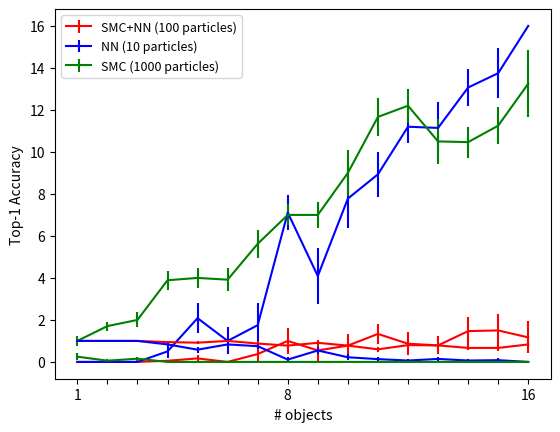
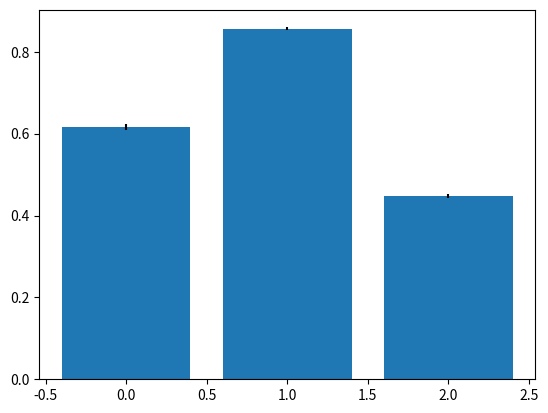

Source code (Python) for these figures, in order:
import math
import numpy as np
import matplotlib.pyplot as plot


ranks = {2: [1, 1, 1], 5: [1], 6: [1], 8: [1, 1, 1, None, 1], 9: [1], 10: [1], 11: [1, 1, 1], 12: [1], 13: [1], 14: [1, None], 16: [None]}
pixelDistance = {2: [0.0, 0.0, 0.0], 5: [0.0], 6: [0.0], 8: [0.0, 0.0, 0.0, None, 0.0], 9: [0.0], 10: [0.0], 11: [0.0, 0.0, 0.0], 12: [0.0], 13: [0.0], 14: [0.0, None], 16: [0.0]}
programDistance = {2: [0, 0, 0], 5: [0], 6: [0], 8: [0, 0, 0, None, 0], 9: [0], 10: [0], 11: [0, 0, 0], 12: [0], 13: [0], 14: [0, None], 16: [4]}
time = {2: [1.3699109554290771, 1.374894142150879, 1.407456874847412], 5: [2.8588850498199463], 6: [3.167409896850586], 8: [4.214593172073364, 4.1398820877075195, 3.9178988933563232, 4.481384038925171, 4.515053987503052], 9: [5.036211967468262], 10: [5.1828789710998535], 11: [5.7576820850372314, 5.6303980350494385, 5.837996959686279], 12: [5.782374858856201], 13: [6.670562982559204], 14: [7.55016016960144, 6.7986061573028564], 16: [9.460416078567505]}

xs = range(1,17)

def standardError(l):
    d = np.array(l) - average(l)
    d = d*d
    variance = d.sum()/len(l)
    deviation = math.sqrt(variance)
    return deviation/math.sqrt(len(l))
def bernoulliStandardError(l):
    p = average(l)
    q = 1.0 - p
    return math.sqrt(p*q/len(l))

def average(l):
    return np.array(l).sum()/float(len(l))

def plotAverages(d,f):
    y = [average(d[x]) for x in xs ]
    e = [standardError(d[x]) for x in xs ]
    plot.errorbar(xs,y,fmt = f,yerr = e)
def plotBernoulli(d,f):
    d = [ [ (1 if z == 1 else 0) for z in d[x] ]
          for x in xs ]
    
    y = [average(z) for z in d ]
    e = [ bernoulliStandardError(z) for z in d ]
    plot.errorbar(xs,y,fmt = f,yerr = e)

def showFigure(y):
    plot.xlabel('# objects')
    plot.ylabel(y)
    plot.xticks(range(1,17),
                ['1'] + ['']*6 + ['8'] + ['']*7 + ['16'])
    plot.legend(['SMC+NN (100 particles)','NN (10 particles)','SMC (1000 particles)'], loc = 0, fontsize = 9)
    plot.show()

    
plotAverages({1: [0, 0, 0, 0, 0, 0, 0, 0], 2: [0, 0, 0, 0, 0, 0, 0, 0, 0, 0, 0, 0, 0, 0, 0, 0, 0], 3: [0, 0, 0, 0, 0, 0, 0, 0, 0, 0, 0, 0, 0], 4: [0, 1, 0, 0, 0, 0, 0, 0, 0, 0, 0, 0, 0, 0, 0, 0, 0, 0], 5: [2, 0, 0, 0, 0, 0, 0, 0, 0, 0, 0, 0], 6: [0, 0, 0, 0, 0, 0, 0, 0, 0, 0, 0, 0]
              , 7: [0, 3, 0, 0, 0, 0, 0, 0], 8: [0, 0, 5, 0, 0, 4, 0, 0, 0], 9: [0, 6, 0, 0, 0, 0, 0, 0, 0, 0, 0], 10: [2, 0, 5, 0, 0, 0, 0, 0, 0], 11: [0, 6, 0, 4, 3, 0, 0, 0, 2, 0, 0, 0, 2, 3, 0], 12: [0, 0, 0, 0, 0, 0, 0, 0, 2, 0, 0, 8, 3, 0, 0], 13: [0, 0, 0, 0, 4, 0, 0, 5, 0, 0
                                                                                                                                                                                                                                                               , 0, 0, 2, 0], 14: [0, 2, 0, 8, 0, 2, 0, 3, 0, 0, 0, 0, 0, 7, 0], 15: [0, 1, 7, 0, 2, 0, 0, 0, 0, 0, 8, 0], 16: [0, 0, 0, 0, 0, 0, 8, 0, 0, 0, 6, 0]}, 'r')
plotAverages({1: [0, 0, 0, 0, 0, 0, 0, 0], 2: [0, 0, 0, 0, 0, 0, 0, 0, 0, 0, 0, 0, 0, 0, 0, 0, 0], 3: [0, 0, 0, 0, 0, 0, 0, 0, 0, 0, 0, 0, 0], 4: [0, 1, 0, 0, 0, 0, 0, 0, 0, 0, 0, 0, 0, 0, 4, 0, 4, 0], 5: [5, 0, 5, 0, 5, 5, 0, 0, 0, 5, 0, 0], 6: [0, 0, 6, 0, 0, 0, 0, 0, 0, 0, 0, 6], 7: [0, 7, 0, 0, 0, 0, 0, 7], 8: [0, 8, 8, 8, 8, 8, 8, 8, 8], 9: [0, 9, 0, 9, 9, 0, 9, 0, 0, 9, 0], 10: [10, 10, 10, 0, 10, 0, 10, 10, 10], 11: [11, 11, 11, 11, 11, 11, 0, 0, 11, 11, 11, 11, 2, 11, 11], 12: [12, 12, 12, 0, 12, 12, 12, 12, 12, 12, 12, 12, 12, 12, 12], 13: [13, 13, 13, 13, 13, 0, 13, 13, 13, 0, 13, 13, 13, 13], 14: [14, 14, 14, 14, 14, 14, 14, 14, 14, 14, 14, 14, 14, 14, 0], 15: [15, 15, 15, 15, 15, 0, 15, 15, 15, 15, 15, 15], 16: [16, 16, 16, 16, 16, 16, 16, 16, 16, 16, 16, 16]},'b')
plotAverages({1: [1, 1, 0, 2, 1, 0, 1, 2], 2: [1, 2, 2, 3, 4, 2, 0, 2, 1, 2, 2, 1, 1, 2, 2, 1, 1], 3: [0, 3, 1, 1, 0, 3, 2, 4, 2, 1, 3, 2, 4], 4: [8, 5, 5, 8, 2, 2, 4, 1, 4, 5, 2, 4, 4, 4, 5, 2, 3, 2], 5: [3, 5, 2, 1, 5, 5, 2, 6, 5, 6, 5, 3], 6: [3, 4, 4, 1, 1, 5, 6, 5, 2, 3, 6, 7], 7: [8, 6, 5, 5, 3, 8, 3, 7], 8: [4, 9, 8, 8, 6, 8, 6, 6, 8], 9: [5, 9, 4, 6, 11, 8, 5, 6, 8, 6, 9], 10: [14, 12, 13, 4, 8, 7, 9, 9, 5], 11: [8, 12, 9, 14, 16, 14, 5, 7, 12, 9, 14, 14, 9, 16, 16], 12: [15, 9, 11, 8, 15, 16, 9, 8, 12, 12, 9, 18, 12, 13, 16], 13: [16, 7, 10, 7, 8, 14, 11, 10, 16, 8, 9, 5, 19, 7], 14: [6, 13, 12, 13, 5, 12, 14, 14, 8, 8, 12, 12, 8, 12, 8], 15: [9, 7, 8, 12, 14, 13, 14, 12, 10, 8, 18, 10], 16: [11, 9, 9, 24, 14, 10, 12, 16, 20, 10, 4, 20]}
             ,'g')
showFigure('Average program edit distance')

plotBernoulli({1: [1, 1, 1, 1, 1, 1, 1, 1], 2: [1, 1, 1, 1, 1, 1, 1, 1, 1, 1, 1, 1, 1, 1, 1, 1, 1], 3: [1, 1, 1, 1, 1, 1, 1, 1, 1, 1, 1, 1, 1], 4: [1, None, 1, 1, 1, 1, 1, 1, 1, 1, 1, 1, 1, 1, 1, 1, 1, 1], 5: [None, 1, 1, 1, 1, 1, 1, 1, 1, 1, 1, 1], 6: [1, 1, 1, 1, 1, 1, 1, 1, 1, 1, 1, 1], 7: [1, None, 1, 1, 1, 1, 1, 1], 8: [1, 1, None, 1, 1, None, 1, 1, 1], 9: [1, None, 1, 1, 1, 1, 1, 1, 1, 1, 1], 10: [None, 1, None, 1, 1, 1, 1, 1, 1], 11: [1, None, 1, None, None, 1, 1, 1, None, 1, 1, 1, None, None, 1], 12: [1, 1, 1, 1, 1, 1, 1, 1, None, 1, 1, None, None, 1, 1], 13: [1, 1, 1, 1, None, 1, 1, None, 1, 1, 1, 1, None, 1], 14: [1, None, 1, None, 1, None, 1, None, 1, 1, 1, 1, 1, None, 1], 15: [1, None, None, 1, None, 1, 1, 1, 1, 1, None, 1], 16: [1, 1, 1, 1, 1, 1, None, 1, 1, 1, None, 1]},'r')
plotBernoulli({1: [1, 1, 1, 1, 1, 1, 1, 1], 2: [1, 1, 1, 1, 1, 1, 1, 1, 1, 1, 1, 1, 1, 1, 1, 1, 1], 3: [1, 1, 1, 1, 1, 1, 1, 1, 1, 1, 1, 1, 1], 4: [1, None, 1, 1, 1, 1, 1, 1, 1, 1, 1, 1, 1, 1, None, 1, None, 1], 5: [None, 1, None, 1, None, None, 1, 1, 1, None, 1, 1], 6: [1, 1, None, 1, 1, 1, 1, 1, 1, 1, 1, None], 7: [1, None, 1, 1, 1, 1, 1, None], 8: [1, None, None, None, None, None, None, None, None], 9: [1, None, 1, None, None, 1, None, 1, 1, None, 1], 10: [None, None, None, 1, None, 1, None, None, None], 11: [None, None, None, None, None, None, 1, 1, None, None, None, None, None, None, None], 12: [None, None, None, 1, None, None, None, None, None, None, None, None, None, None, None], 13: [None, None, None, None, None, 1, None, None, None, 1, None, None, None, None], 14: [None, None, None, None, None, None, None, None, None, None, None, None, None, None, 1], 15: [None, None, None, None, None, 1, None, None, None, None, None, None], 16: [None, None, None, None, None, None, None, None, None, None, None, None]},'b')
plotBernoulli({1: [None, None, 1, None, None, 1, None, None], 2: [None, None, None, None, None, None, 1, None, None, None, None, None, None, None, None, None, None], 3: [1, None, None, None, 1, None, None, None, None, None, None, None, None], 4: [None, None, None, None, None, None, None, None, None, None, None, None, None, None, None, None, None, None], 5: [None, None, None, None, None, None, None, None, None, None, None, None], 6: [None, None, None, None, None, None, None, None, None, None, None, None], 7: [None, None, None, None, None, None, None, None], 8: [None, None, None, None, None, None, None, None, None], 9: [None, None, None, None, None, None, None, None, None, None, None], 10: [None, None, None, None, None, None, None, None, None], 11: [None, None, None, None, None, None, None, None, None, None, None, None, None, None, None], 12: [None, None, None, None, None, None, None, None, None, None, None, None, None, None, None], 13: [None, None, None, None, None, None, None, None, None, None, None, None, None, None], 14: [None, None, None, None, None, None, None, None, None, None, None, None, None, None, None], 15: [None, None, None, None, None, None, None, None, None, None, None, None], 16: [None, None, None, None, None, None, None, None, None, None, None, None]}
              ,'g')

showFigure('Top-1 Accuracy')

times = []

times.append({1: [0.9914660453796387, 0.991814136505127, 0.9964191913604736, 0.9924309253692627, 0.9787659645080566, 1.0004448890686035, 0.9820899963378906, 0.9913661479949951], 2: [1.6881091594696045, 1.4697120189666748, 1.4725680351257324, 1.5367648601531982, 1.5170981884002686, 1.5452780723571777, 1.4852919578552246, 1.5144829750061035, 1.5495619773864746, 1.5680720806121826, 1.4647409915924072, 1.4994029998779297, 1.5116310119628906, 1.463433027267456, 1.5673420429229736, 1.4672770500183105, 1.4774839878082275], 3: [2.0068960189819336, 2.0027520656585693, 1.98636794090271, 1.966559886932373, 2.018799066543579, 2.074904203414917, 2.045435905456543, 2.042962074279785, 2.034343957901001, 1.9956281185150146, 1.9686729907989502, 2.019170045852661, 1.9921860694885254], 4: [2.550459861755371, 2.590484142303467, 2.6108241081237793, 2.49904203414917, 2.5752952098846436, 2.5250978469848633, 2.6089799404144287, 2.552489995956421, 2.5913219451904297, 2.5659971237182617, 2.8155431747436523, 2.5219390392303467, 2.5755839347839355, 2.485314130783081, 2.677389144897461, 2.4989709854125977, 2.6094400882720947, 2.445838212966919], 5: [3.1200900077819824, 3.0499889850616455, 3.0023720264434814, 3.051680088043213, 3.020656108856201, 3.0827419757843018, 3.068152904510498, 3.11033296585083, 3.071563959121704, 3.1393110752105713, 3.041720151901245, 3.051848888397217], 6: [3.528294086456299, 3.575971841812134, 3.5326640605926514, 3.53878116607666, 3.4697608947753906, 3.6459860801696777, 3.549682855606079, 3.658390998840332, 3.554615020751953, 3.603023052215576, 3.6257147789001465, 3.5732648372650146], 7: [4.391716957092285, 4.297095060348511, 4.0530431270599365, 4.083481073379517, 4.049646854400635, 4.092100143432617, 4.0694990158081055, 4.032437086105347], 8: [4.871203184127808, 4.653693914413452, 4.696402072906494, 4.6791698932647705, 4.537178039550781, 4.606216907501221, 4.6541759967803955, 4.803248882293701, 4.641054153442383], 9: [5.503303050994873, 5.210312128067017, 5.04329514503479, 5.088626861572266, 5.137302875518799, 5.054914951324463, 5.012091875076294, 5.097464084625244, 5.02721095085144, 5.201296091079712, 4.990522146224976], 10: [5.573817014694214, 5.581111907958984, 5.980204105377197, 5.514577150344849, 5.601451873779297, 5.660882949829102, 5.610321998596191, 5.536098957061768, 5.563812971115112], 11: [8.377996921539307, 6.627192974090576, 6.174219131469727, 6.124536991119385, 6.094887018203735, 6.116781949996948, 6.1204822063446045, 5.988152027130127, 6.072089910507202, 6.308883905410767, 6.05134391784668, 6.1460959911346436, 5.996686935424805, 6.040987968444824, 6.065079927444458], 12: [7.116634130477905, 6.7621989250183105, 6.750566005706787, 6.685126066207886, 6.515468120574951, 6.6864330768585205, 6.55582594871521, 6.544189929962158, 6.503472089767456, 6.655019998550415, 6.557612180709839, 6.731076955795288, 6.552912950515747, 6.627631187438965, 6.5527870655059814], 13: [7.653287887573242, 7.1083550453186035, 7.140894889831543, 7.210384130477905, 7.3368079662323, 7.1391260623931885, 7.1154420375823975, 7.1562819480896, 7.376873970031738, 7.019235849380493, 7.020288944244385, 7.174398899078369, 7.214048147201538, 7.187565803527832], 14: [8.22126317024231, 7.636345863342285, 7.761255979537964, 8.717565059661865, 7.678766965866089, 7.7041661739349365, 7.606080055236816, 7.78504490852356, 7.713191032409668, 7.706048011779785, 7.659403085708618, 7.637824058532715, 7.574051141738892, 8.027764081954956, 7.597676992416382], 15: [8.465213060379028, 8.222021102905273, 8.074980974197388, 8.042012929916382, 8.370074987411499, 8.120991945266724, 8.148746967315674, 8.146086931228638, 8.505400896072388, 8.332056045532227, 8.056258916854858, 8.250963926315308], 16: [8.689603090286255, 8.659533977508545, 8.739413022994995, 8.993220806121826, 9.185029983520508, 8.77140998840332, 8.725344896316528, 8.78302812576294, 8.577347040176392, 8.709859132766724, 8.590601921081543, 8.826200008392334]})
times.append({1: [0.8153560161590576, 0.9103929996490479, 0.8689920902252197, 0.8600368499755859, 0.8696660995483398, 0.8484079837799072, 0.919990062713623, 0.8598570823669434], 2: [1.7664539813995361, 1.5410280227661133, 1.7678840160369873, 1.6988561153411865, 1.751481056213379, 1.7828288078308105, 1.594628095626831, 1.732041835784912, 1.8206868171691895, 1.680938959121704, 1.7796399593353271, 1.7092251777648926, 1.9002690315246582, 1.7249031066894531, 1.9303898811340332, 1.7485308647155762, 1.8714017868041992], 3: [2.779682159423828, 2.501055955886841, 2.689162015914917, 2.818408966064453, 2.6219120025634766, 2.7212979793548584, 2.5841870307922363, 2.7097132205963135, 2.661659002304077, 2.490009069442749, 2.518899917602539, 2.6048309803009033, 2.7818729877471924], 4: [3.245000123977661, 3.2446579933166504, 3.502058982849121, 3.3898091316223145, 3.311295986175537, 3.6176857948303223, 3.610429048538208, 3.4468209743499756, 3.5480270385742188, 3.641554832458496, 3.6253268718719482, 3.6784250736236572, 3.5428740978240967, 3.6087541580200195, 3.6397080421447754, 3.2612569332122803, 3.467466115951538, 3.3294930458068848], 5: [4.498865127563477, 4.5087058544158936, 4.3759870529174805, 4.31296706199646, 4.353234052658081, 4.3660569190979, 4.411798000335693, 4.5251100063323975, 4.500523090362549, 4.173472881317139, 4.528126955032349, 4.4933929443359375], 6: [5.026842832565308, 5.2236058712005615, 5.0808610916137695, 5.381978988647461, 5.503921031951904, 5.058314800262451, 5.385069131851196, 5.330456018447876, 4.7344441413879395, 5.680680990219116, 5.252232074737549, 5.248028993606567], 7: [5.822106122970581, 5.859180927276611, 6.447576999664307, 5.961160182952881, 5.741352796554565, 5.47347092628479, 6.282931089401245, 6.382782936096191], 8: [6.575788974761963, 6.348116159439087, 6.894186019897461, 7.160226106643677, 6.396998882293701, 7.005810976028442, 7.002901077270508, 7.420281887054443, 7.173180103302002], 9: [7.627624034881592, 7.282105207443237, 7.620386123657227, 8.067393064498901, 7.4257588386535645, 7.817170858383179, 7.364163160324097, 8.064465999603271, 7.756503105163574, 7.712451934814453, 7.99593710899353], 10: [7.928668975830078, 8.529517889022827, 8.017160892486572, 7.961910009384155, 8.19366717338562, 8.533359050750732, 8.741379976272583, 8.463420152664185, 8.70453691482544], 11: [10.675899982452393, 8.816184997558594, 9.11813497543335, 8.941122055053711, 9.941626787185669, 9.25408387184143, 9.520751953125, 9.911983966827393, 9.543761014938354, 9.348762035369873, 9.78858208656311, 9.748960018157959, 9.576826095581055, 9.60331392288208, 9.512997150421143], 12: [8.841500043869019, 9.875587940216064, 10.607043027877808, 10.128610134124756, 10.262286901473999, 10.039086103439331, 10.172212839126587, 10.802098989486694, 9.837944984436035, 9.769057989120483, 9.420362949371338, 9.819040060043335, 10.62402606010437, 10.175681829452515, 10.413547039031982], 13: [10.884038209915161, 10.678323984146118, 11.09616494178772, 11.491015911102295, 10.21278715133667, 10.710047006607056, 11.635354042053223, 11.883513927459717, 10.768610000610352, 10.75093698501587, 11.705170154571533, 11.068546056747437, 11.062875986099243, 11.015721082687378], 14: [11.423293828964233, 11.42093801498413, 11.577634811401367, 11.651422023773193, 11.90006399154663, 12.000988960266113, 10.458915948867798, 11.039902925491333, 11.86562705039978, 12.467822074890137, 11.146538019180298, 12.796189069747925, 11.856743097305298, 12.035931825637817, 12.558795928955078], 15: [12.5413179397583, 12.000921964645386, 13.163466930389404, 13.009371995925903, 12.358004093170166, 12.757901906967163, 12.798610925674438, 11.613872051239014, 13.289636135101318, 11.58784294128418, 12.777776002883911, 12.778796195983887], 16: [12.191368103027344, 13.406538009643555, 12.146718978881836, 12.615758895874023, 12.73688006401062, 12.483516931533813, 13.60076093673706, 13.085629940032959, 12.827256917953491, 12.294080018997192, 12.71825909614563, 12.792584896087646]})
times.append({1: [0.7749361991882324, 0.7509181499481201, 0.6829209327697754, 0.7269420623779297, 0.7131459712982178, 0.7264671325683594, 0.7462320327758789, 0.7453548908233643], 2: [1.1314339637756348, 1.066498041152954, 1.0973830223083496, 1.0695950984954834, 1.0603930950164795, 1.0437228679656982, 1.0839388370513916, 1.0759680271148682, 1.0844290256500244, 1.0999929904937744, 1.1079881191253662, 1.0552890300750732, 1.0758888721466064, 1.084712028503418, 1.122818946838379, 1.1044719219207764, 1.070085048675537], 3: [1.4547979831695557, 1.4871711730957031, 1.500520944595337, 1.4426689147949219, 1.477492094039917, 1.486577033996582, 1.4678020477294922, 1.5358219146728516, 1.4800670146942139, 1.5101211071014404, 1.4836080074310303, 1.4791951179504395, 1.424861192703247], 4: [1.8139290809631348, 1.8986401557922363, 1.89176607131958, 1.8097190856933594, 1.8836259841918945, 1.8400638103485107, 1.8464159965515137, 1.8777029514312744, 1.7623801231384277, 1.8314008712768555, 1.840212106704712, 1.8375661373138428, 1.8483898639678955, 1.8498749732971191, 1.8232638835906982, 1.8153932094573975, 1.9081289768218994, 1.84096097946167], 5: [2.1855340003967285, 2.2746191024780273, 2.227057933807373, 2.2276790142059326, 2.2059879302978516, 2.149730920791626, 2.242246150970459, 2.182210922241211, 2.244921922683716, 2.26009202003479, 2.2220661640167236, 2.2275938987731934], 6: [2.6753759384155273, 2.564081907272339, 2.5645880699157715, 2.5742440223693848, 2.6010520458221436, 2.575284957885742, 2.646691083908081, 2.5639238357543945, 2.5418457984924316, 2.5403709411621094, 2.5319108963012695, 2.6016409397125244], 7: [3.0674209594726562, 2.8945510387420654, 3.0119729042053223, 2.9779770374298096, 2.974561929702759, 2.8700709342956543, 2.8609049320220947, 2.8785150051116943], 8: [3.264174222946167, 3.303555965423584, 3.4292550086975098, 3.3889269828796387, 3.279909133911133, 3.3631789684295654, 3.26908802986145, 3.4508209228515625, 3.2782070636749268], 9: [3.831315040588379, 3.759446859359741, 3.74117112159729, 3.7212629318237305, 3.7875452041625977, 3.8189001083374023, 3.818514823913574, 3.764420986175537, 3.786648988723755, 3.7125470638275146, 3.743489980697632], 10: [4.201066017150879, 4.1984570026397705, 4.039466857910156, 4.157633066177368, 4.189017057418823, 4.075762033462524, 4.173012971878052, 4.1060631275177, 4.028991937637329], 11: [5.678241014480591, 4.453793048858643, 4.614845037460327, 4.448134899139404, 4.546483039855957, 4.4606969356536865, 4.549190044403076, 4.514429807662964, 4.527042865753174, 4.584906816482544, 4.627180099487305, 4.4152491092681885, 4.481647968292236, 4.447411060333252, 4.5161662101745605], 12: [4.979227066040039, 4.9543681144714355, 5.032667875289917, 4.94099497795105, 4.954100131988525, 4.978777170181274, 5.040030002593994, 5.01815390586853, 5.004966974258423, 4.818642854690552, 4.902493953704834, 5.008142948150635, 4.987142086029053, 4.821501016616821, 5.004469156265259], 13: [5.359295845031738, 5.15720796585083, 5.184093952178955, 5.295112133026123, 5.215167999267578, 5.147328853607178, 5.339030981063843, 5.256689071655273, 5.457864046096802, 5.318854093551636, 5.1046061515808105, 5.065830945968628, 5.34355092048645, 5.247014045715332], 14: [5.712578058242798, 5.622400999069214, 5.615302085876465, 5.531095027923584, 5.515606164932251, 5.767039060592651, 5.5982420444488525, 5.53935694694519, 5.563557863235474, 5.755347013473511, 5.471622943878174, 5.56817102432251, 5.605882883071899, 5.526808977127075, 5.469541072845459], 15: [5.9653589725494385, 6.075067043304443, 6.11531400680542, 6.069684982299805, 6.045578956604004, 6.157798767089844, 5.908753156661987, 5.97770094871521, 6.094093084335327, 5.893304824829102, 5.958226203918457, 6.215008020401001], 16: [6.5507519245147705, 6.285092115402222, 6.482205867767334, 6.489731073379517, 6.444417953491211, 6.417006015777588, 6.289999961853027, 6.494220972061157, 6.536167144775391, 6.246880054473877, 6.420220136642456, 6.322581052780151]})

timeAverage =[]
timeError = []
for t in times:
    averages = [ v/k
                 for k in t
                 for v in t[k] ]
    timeAverage += [average(averages)]
    timeError += [standardError(averages)]
plot.figure()
plot.bar(range(3),timeAverage,align = 'center',yerr = timeError)
plot.show()
